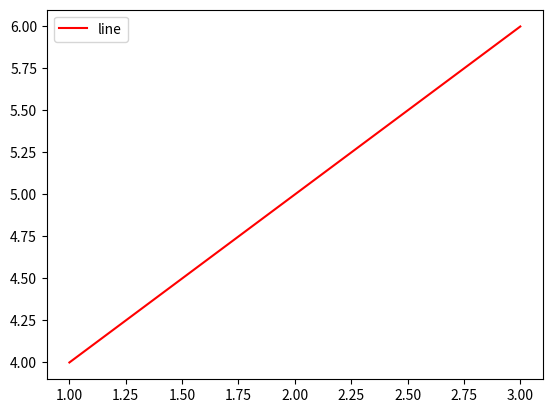

Reproduce this figure in Python.
# -*- coding: utf-8 -*-
"""
Created on Sat Aug 11 10:31:57 2018

[redacted]

Title : Plot lines
    
"""

import matplotlib.pyplot as plt

x=[1,2,3]
y=[4,5,6]

plt.plot(x,y,label="line",color='r')
#legend displays the info box
plt.legend()
plt.show()
